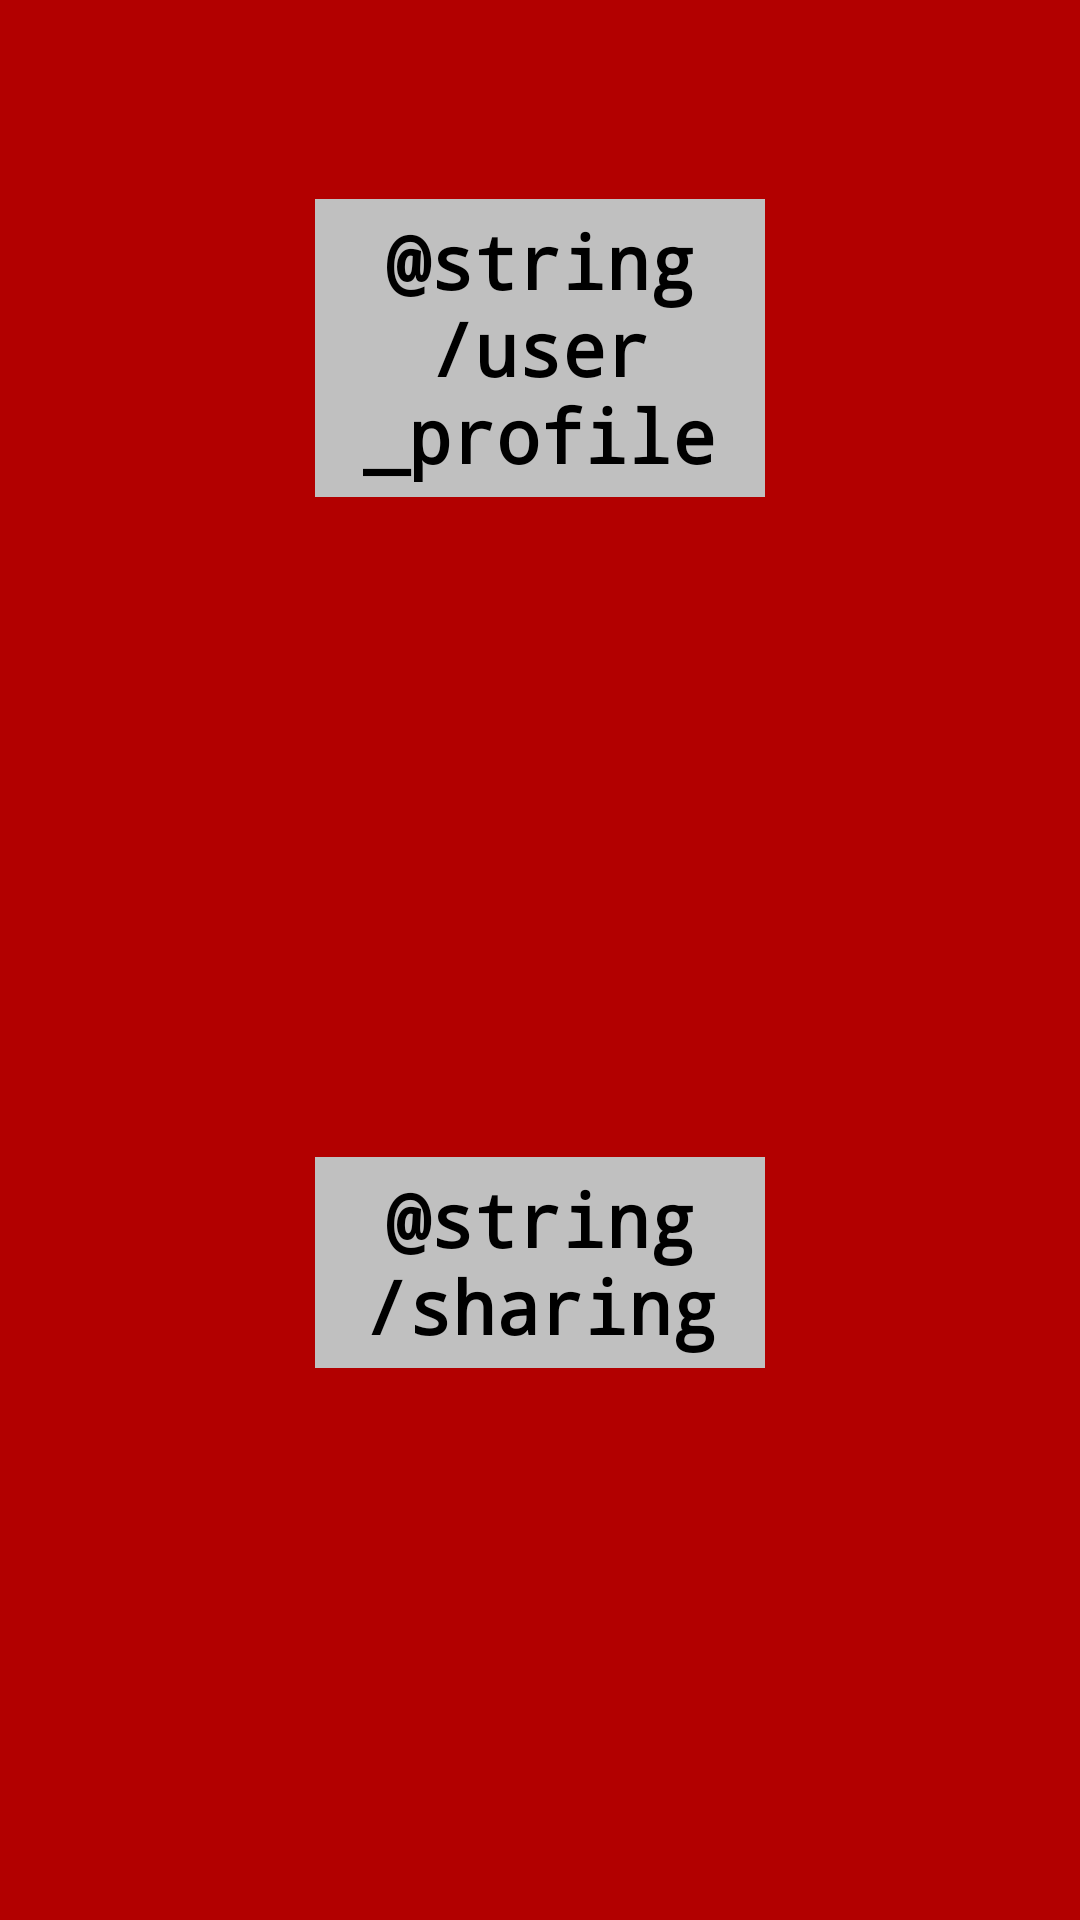

Layout XML and referenced resources for this Android screen:
<!-- AndroidManifest.xml: application theme AppTheme -->
<!-- res/layout/settings_activity.xml -->
<LinearLayout xmlns:android="http://schemas.android.com/apk/res/android"
    android:orientation="vertical"
    xmlns:tools="http://schemas.android.com/tools"
    android:layout_width="fill_parent"
    android:layout_height="fill_parent"

    tools:context=".SettingsActivity"
    android:weightSum="1"
    android:background="#b20000">

    <Button
        android:layout_width="150dp"
        android:layout_height="wrap_content"
        android:text="@string/user_profile"
        android:id="@+id/button2"
        android:layout_marginBottom="220dp"
        android:layout_marginTop="66.2dp"
        android:background="#C0C0C0"
        style="@style/text"
        android:onClick="onClick"/>

    <Button
        android:layout_width="150dp"
        android:layout_height="wrap_content"
        android:text="@string/sharing"
        android:id="@+id/button"
        android:layout_marginBottom="10dp"
        android:background="#C0C0C0"
        style="@style/text"
        android:onClick="onClick"/>

</LinearLayout>
<!-- resources referenced by this layout -->
<resources>
  <style name="text">
          <item name="android:padding">4dp</item>
          <item name="android:textAppearance">?android:attr/textAppearanceLarge</item>
          <item name="android:typeface">monospace</item>
          <item name="android:textSize">12pt</item>
          <item name="android:textStyle">bold</item>
          <item name="android:layout_gravity">center</item>
      </style>
  <style name="AppTheme" parent="android:Theme.Holo.Light">
          
      </style>
</resources>
